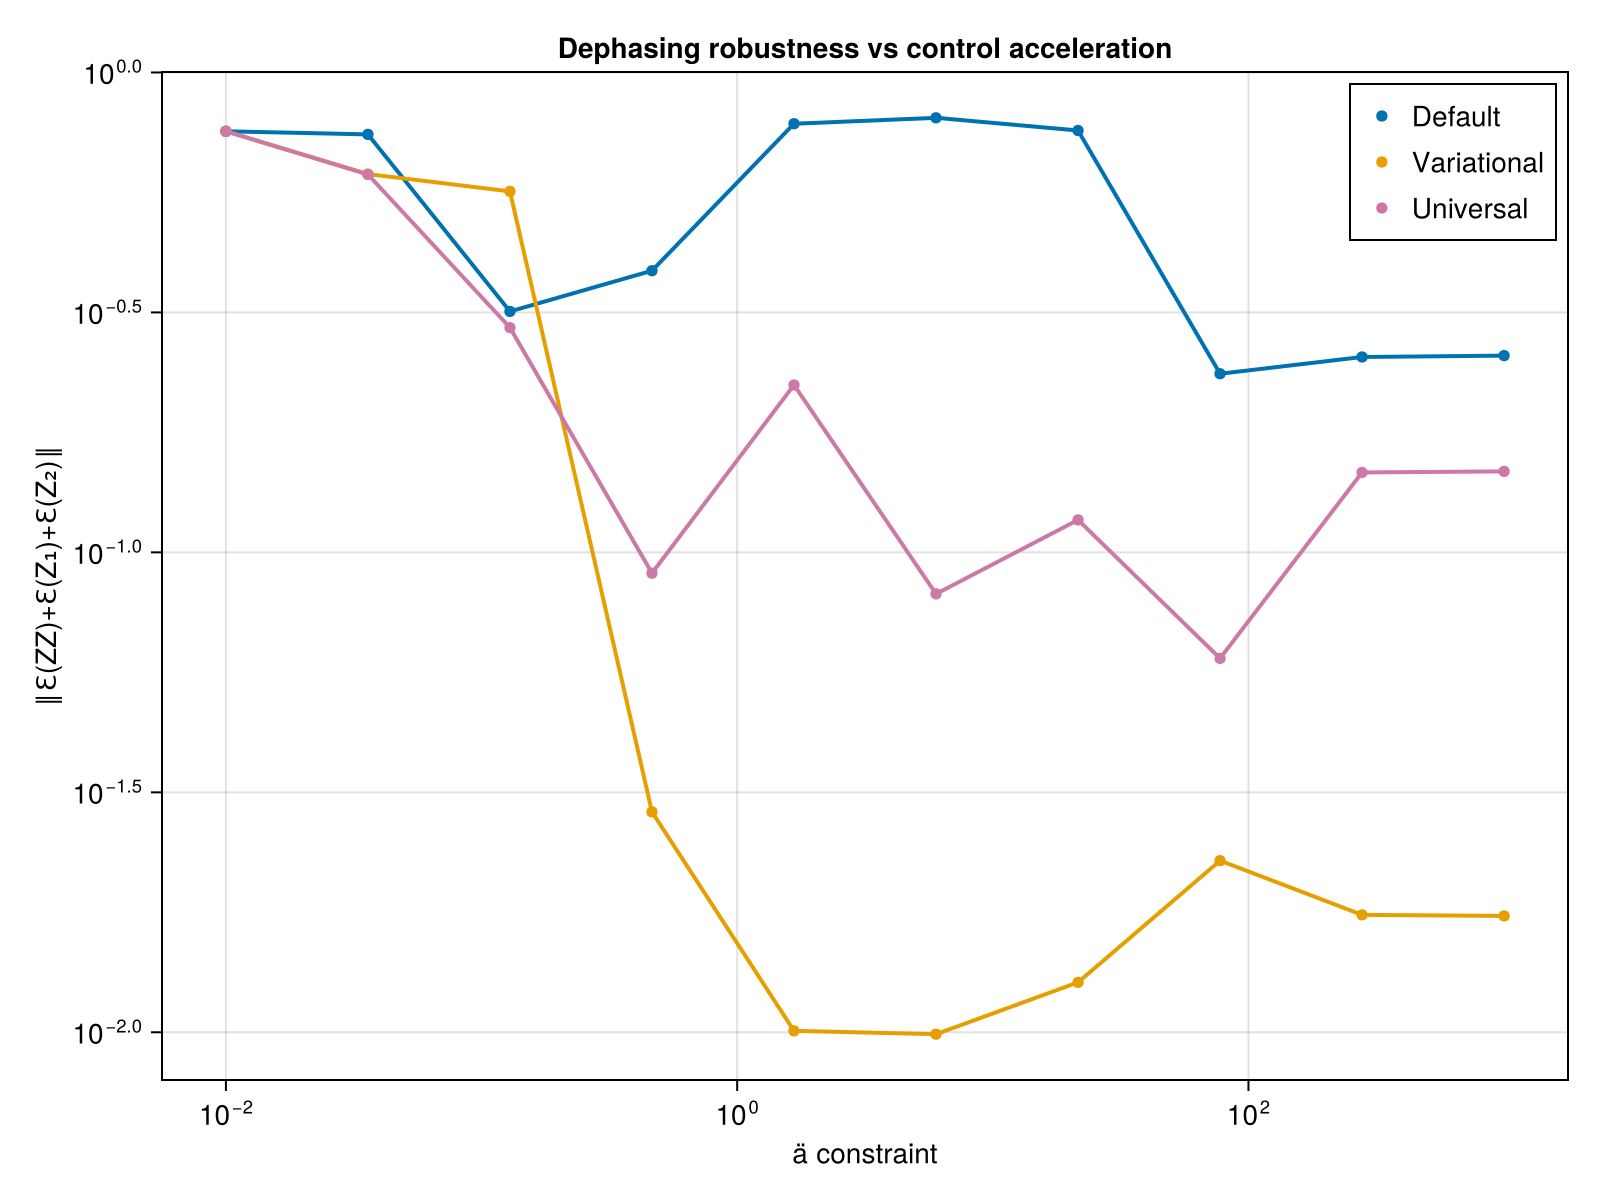

Source data for this figure (header and first rows):
ä_vals, def_avg_vec, uni_avg_vec, var_avg_vec, def_F_vec, var_F_vec, uni_F_vec, var_full_vec, def_full_vec, uni_full_vec
0.01, 0.754, 0.754, 0.7539, 0.9965, 0.9965, 0.9965, Any[0.7472833366479775, 0.74728333665546…, Any[0.747404876609027, 0.747404876641836…, Any[0.7473703594226951, 0.74737035670754…
0.03594, 0.7429, 0.6129, 0.6139, 1, 0.9807, 0.9803, Any[0.12240081383134092, 0.1191241199366…, Any[0.7283131413673497, 0.72831314133919…, Any[0.12285588509180849, 0.1194372481433…
0.1292, 0.3177, 0.2939, 0.5652, 0.9507, 0.9022, 0.9999, Any[0.1441227057504226, 0.12364206423296…, Any[0.182283131009324, 0.193001098894342…, Any[0.37616963988912716, 0.2629226198465…
0.4642, 0.3863, 0.0905, 0.02879, 0.9998, 0.998, 0.9999, Any[0.13246036821654963, 0.1518306747387…, Any[0.07271500189644708, 0.2904916180336…, Any[0.22219729986766792, 0.2454659413072…
1.668, 0.7818, 0.2232, 0.01007, 0.9983, 0.9993, 1, Any[0.40596377593247773, 0.0861329703941…, Any[0.0333688458460188, 0.03316878728455…, Any[0.0367969310118498, 0.03734476616144…
5.995, 0.8044, 0.08193, 0.00991, 0.9996, 0.9999, 0.9991, Any[0.2488238675823116, 0.13844554203304…, Any[0.08850104385165607, 0.0879931929855…, Any[0.07283273674986156, 0.1255494973236…
21.54, 0.7569, 0.1169, 0.01271, 0.9957, 0.9999, 1, Any[0.2920699181242005, 0.12628194402697…, Any[0.028020321468535718, 0.027283181734…, Any[0.3438309917331608, 0.13589878994006…
77.43, 0.2356, 0.06013, 0.02278, 0.3978, 0.9998, 1, Any[0.369177356765896, 0.404436757474598…, Any[0.5646424915738274, 0.06148900493969…, Any[0.14677686311617266, 0.1263194585875…
278.3, 0.2553, 0.1467, 0.01757, 0.9918, 0.9938, 0.9982, Any[0.426812462561591, 0.304275544814835…, Any[0.6536678936498849, 0.38945831272147…, Any[0.09823777147171764, 0.2075598466997…
1000, 0.257, 0.1475, 0.01748, 0.9921, 0.9878, 0.9995, Any[0.24199447687670333, 0.1174227578839…, Any[0.6274601136028201, 0.40760593427201…, Any[0.034716425459584845, 0.130571104358…
